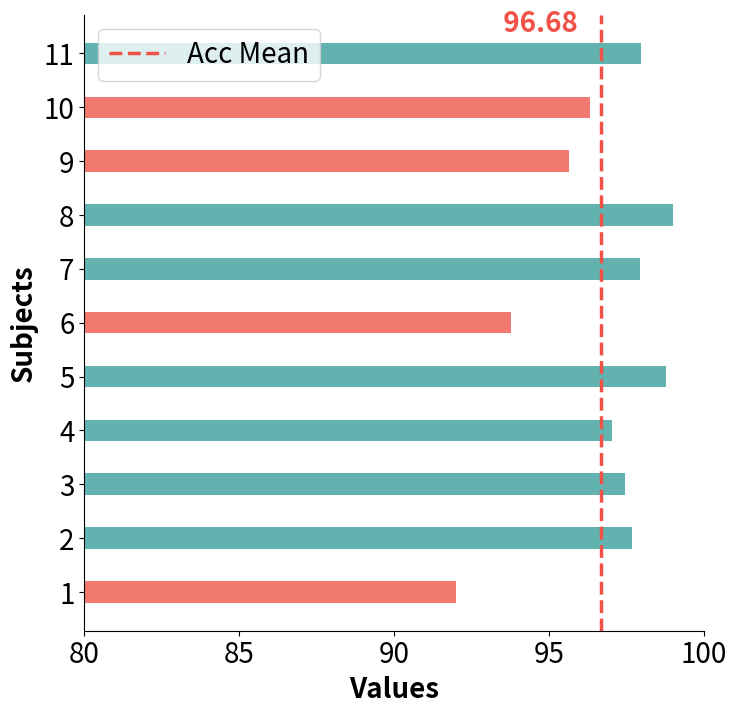

Write the Python code that produced this figure. (Note: this script raises an exception after producing the figure.)
import matplotlib.pyplot as plt
import numpy as np

# 数据
categories = ['1', '2', '3', '4', '5', '6', '7', '8', '9', '10',
              '11']  # 类别

acc = [0.9200626959247649, 0.9767008387698043, 0.9743384121892542, 0.9702194357366771,
       0.9876847290640394, 0.9377394636015326, 0.9793103448275862, 0.9900383141762452,
       0.9562657695542472, 0.9630541871921182, 0.9797160243407708
       ]  # 对应类别的值
acc = np.array(acc) * 100
# f1 = [0.9452789699570815, 0.9877149877149877, 0.9847182425978989, 0.9833333333333332,
#       0.9930264993026499, 0.9491790461297889, 0.9878542510121457, 0.9947853991175291,
#       0.9737108190091002, 0.9777117384843982, 0.9893390191897655
#       ]
# f1 = np.array(f1) * 100
# acc_min_max = [[0.9655172413793104, 0.9568965517241379,
#                 0.9396551724137931, 0.9568965517241379,
#                 0.9741379310344828, 0.9482758620689655,
#                 0.9482758620689655, 0.9482758620689655,
#                 0.9137931034482759, 0.9310344827586207],
#                [1.0, 1.0, 1.0, 1.0, 1.0,
#                 1.0, 1.0, 1.0, 1.0, 1.0]]  # 箱线图的数据
# f1_min_max = [[0.9629629629629629, 0.9640287769784172,
#                0.9333333333333332, 0.9565217391304348,
#                0.9615384615384616, 0.9494949494949494,
#                0.9541284403669724, 0.9333333333333333,
#                0.9180327868852458, 0.948051948051948],
#               [1.0, 1.0, 1.0, 1.0, 1.0,
#                1.0, 1.0, 1.0, 1.0, 1.0]]  # 箱线图的数据
# 计算acc和f1的均值
acc_mean = np.mean(acc)
# f1_mean = np.mean(f1)
# 设置柱状图的宽度
bar_height = 0.4
# 计算每个柱状图的中心位置
bar_centers = [r + bar_height / 2 for r in range(len(categories))]

# 创建横向柱状图
plt.figure(figsize=(8, 8))  # 设置图表大小
# 绘制小于均值的柱状图（颜色不同）
for i, value in enumerate(acc):
    if value < acc_mean:
        plt.barh(bar_centers[i], value, color=(242 / 255, 121 / 255, 112 / 255), height=bar_height)  # 设置小于均值的柱状图颜色为红色
    else:
        plt.barh(bar_centers[i], value, color=(98 / 255, 178 / 255, 176 / 255), height=bar_height)  # 设置大于等于均值的柱状图颜色为黄色

# plt.barh(r1, acc, color=(242 / 255, 204 / 255, 142 / 255), height=bar_height, label='Accuracy')  # 绘制第一个柱状图，设置颜色和标签
# plt.barh(r2, f1, color=(165 / 255, 165 / 255, 141 / 255), height=bar_height, label='F1 Score')  # 绘制第二个柱状图，设置颜色和标签
# plt.barh(r2, f1, color=(130 / 255, 178 / 255, 154 / 255), height=bar_height, label='F1 Score')  # 绘制第二个柱状图，设置颜色和标签

# 计算acc和f1的均值（与之前的代码相同）

# 绘制垂直虚线（acc均值）和（f1均值）（与之前的代码相同）
plt.axvline(x=acc_mean, color=(239 / 255, 83 / 255, 71 / 255), linestyle='--', linewidth=2.5,label='Acc Mean')
# plt.axvline(x=f1_mean, color=(61 / 255, 101 / 255, 81 / 255), linestyle='--', label='F1 Mean')

# 在垂直虚线上标注均值
plt.text(acc_mean - 3.35, len(categories) - 0.4, f' {acc_mean:.2f}',
         color=(239 / 255, 83 / 255, 71 / 255), fontsize=20, weight='bold')
# plt.text(f1_mean + 0.1, len(categories) - 0.2, f' {f1_mean:.2f}',
#          color=(61 / 255, 101 / 255, 81 / 255), fontsize=9.5)

# 设置刻度标签
# 设置刻度标签（每隔两个显示一次数值）
plt.yticks([r + bar_height / 2 for r in range(len(categories))], categories, fontsize=20)

plt.ylabel('Subjects', fontsize=20, ha='center', weight='bold')
# 设置标题和标签
plt.xlabel('Values', fontsize=20, ha='center', weight='bold')  # 设置X轴标签

# 隐藏图表的上边框和右边框
plt.gca().spines['top'].set_visible(False)
plt.gca().spines['right'].set_visible(False)

# 加粗横坐标刻度标签
plt.xticks(fontsize=20)
# 设置横坐标范围
plt.xlim(80, 100)  # 设置横坐标范围
plt.locator_params(axis='x', integer=True)
# plt.ylim(-1.6, 32.5)  # 设置横坐标范围

# 显示图例（位置设置为左上角）
plt.legend(loc='upper left',fontsize=20)

# 保存图片到指定路径
plt.savefig('C://Users//weiyayun//Desktop//论文写作//论文图//subject//Self_made1.png', dpi=800)

# 显示图表
plt.show()
